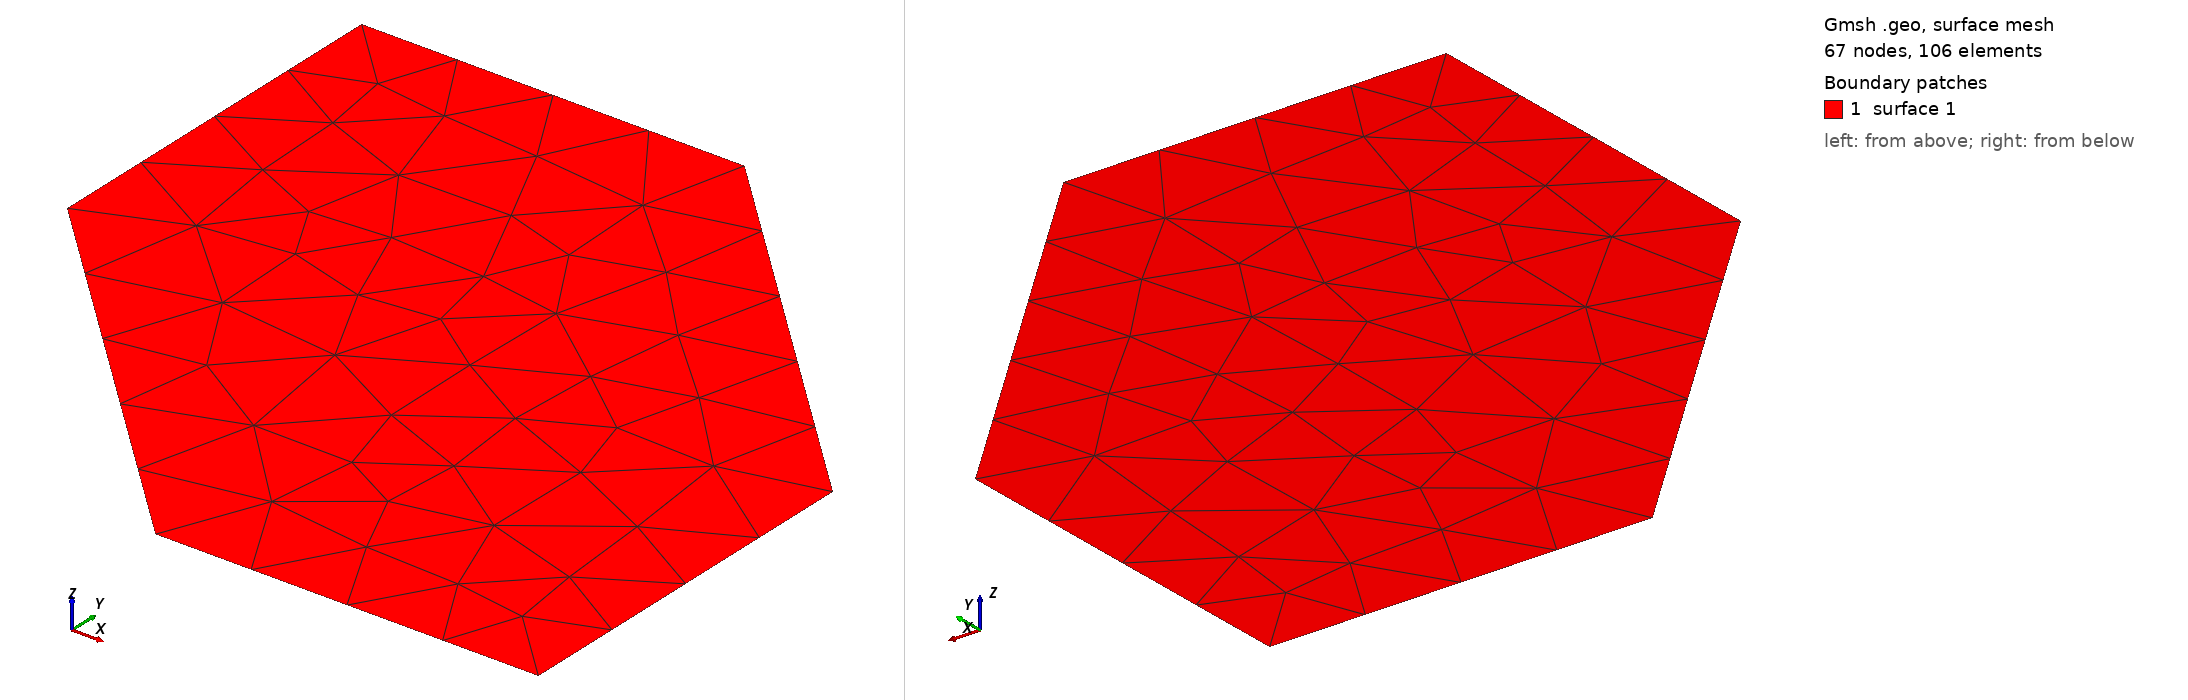

Gmsh geometry script, surface-meshed: 67 nodes, 106 surface elements. Boundary patches (legend numbers): 1 surface 1. Left view from above one corner, right view from below the opposite corner. The script declares no physical surfaces, so the legend lists its geometric surfaces.

=== testQuadCleanUpMixedSizeRepair.geo (drawn) ===
// A mixed triangle-quad one-ring has one edge shorter than 2. QuadCleanUp
// keeps the mixed topology but must move its sole interior vertex, then be
// geometrically idle on a second invocation.
General.Terminal = 1;
General.AbortOnError = 1;
General.NumThreads = 1;

Mesh.QuadqsTargetSize = 4;
Mesh.QuadqsMinimumEdgeLength = 2;
Mesh.QuadqsMaximumEdgeLength = 8;

Point(1) = {3, 0, 0};
Point(2) = {0, 3, 0};
Point(3) = {-3, 3, 0};
Point(4) = {-3, 0, 0};
Point(5) = {0, -3, 0};
Point(6) = {3, -3, 0};
Line(1) = {1, 2};
Line(2) = {2, 3};
Line(3) = {3, 4};
Line(4) = {4, 5};
Line(5) = {5, 6};
Line(6) = {6, 1};
Curve Loop(1) = {1:6};
Plane Surface(1) = {1};

Merge "testQuadCleanUpMixedSizeRepair.msh";
OptimizeMesh "QuadCleanUp";
OptimizeMesh "QuadCleanUp";


Also in the case, not shown: testQuadCleanUpMixedSizeRepair.msh (merged mesh/CAD file).
